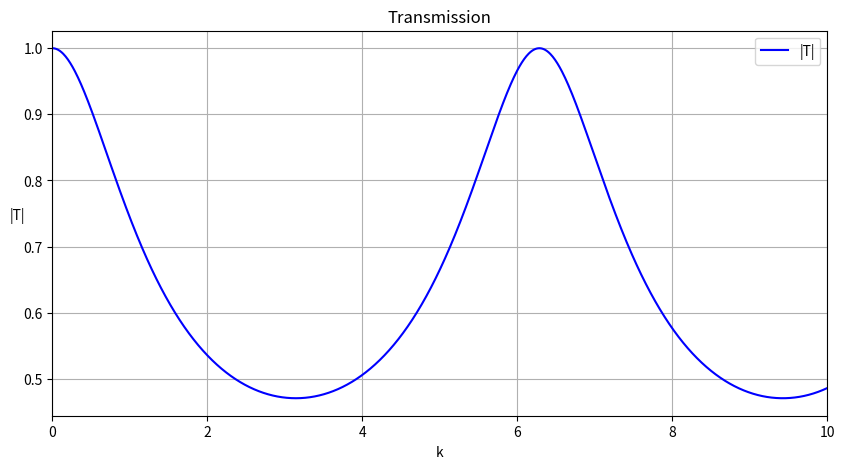
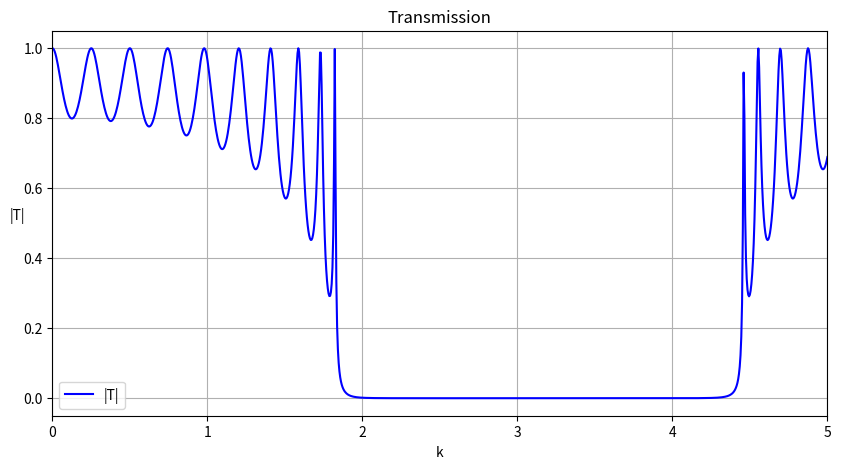
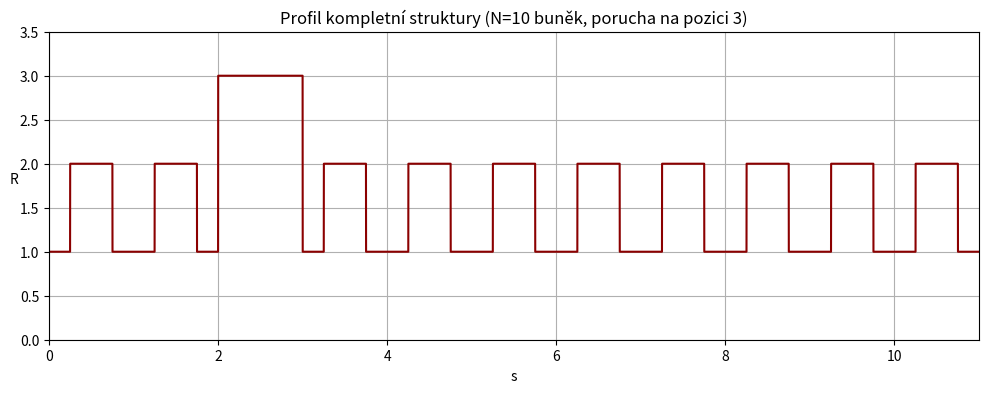
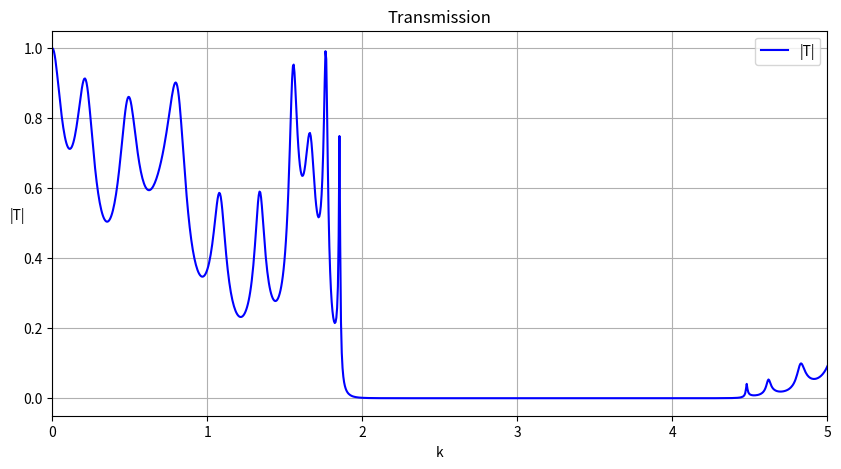

Here is the Python script that generated these plots, in order:
import sympy as sp
import numpy as np
import matplotlib.pyplot as plt
from numpy.linalg import matrix_power

# definice symbolů (reálné a komplexní)
k, L, Z0, S = sp.symbols('k L Z0 S', real=True)
P0, W0, PL, WL, C1, C2 = sp.symbols('P0 W0 PL WL C1 C2')
i = sp.I

# definice konkrétních hodnot
L_val = 1
rA_val = 1
rB_val = 2
r0_val = 1
c0 = 343
rho0 = 1.21
Z0_val = rho0 * c0
N = 10

def substitute_matrix(matrix, length, radius):
    """
    Vezme obecnou matici M a dosadí za symboly L a S konkrétní hodnoty.
    """
    return matrix.subs({L: length, S: sp.pi * radius**2})

def matrix_one_cell(M):
    """
    Vytvoří matici přenosu pro jednu buňku.
    """
    M1 = substitute_matrix(M, L_val / 4, rA_val)
    M2 = substitute_matrix(M, L_val / 2, rB_val)
    M3 = substitute_matrix(M, L_val / 4, rA_val)
    M_cell = M1 * M2 * M3
    return M_cell

def matrix_defect(M, L_def, r_def):
    """
    Vytvoří matici přenosu pro poruchu, takže rovnou rouru.
    """
    M_def = substitute_matrix(M, L_def, r_def)
    return M_def

def matrix_complete(M, pos_def, L_def, r_def):
    """
    Vytvoří matici kompletní struktury N+1 buněk s jednou poruchou na místě pos_def.
    """
    M_one_cell = matrix_one_cell(M)
    M_def = matrix_defect(M, L_def, r_def)
    M_comp = matrix_power(M_one_cell, pos_def-1) @ M_def @ matrix_power(M_one_cell, N-pos_def+1)
    return M_comp

def get_transmission(M):
    """
    Z matice vrátí přenos T jako funkci k.
    """
    M_11 = M[0, 0]
    M_12 = M[0, 1]
    M_21 = M[1, 0]
    M_22 = M[1, 1]
    S0_val = sp.pi * r0_val**2
    numerator = 2 * S0_val * Z0_val * (M_11 * M_22 - M_12 * M_21)
    denominator = S0_val**2 * M_12 - S0_val * Z0_val * M_11 - S0_val * Z0_val * M_22 + Z0_val**2 * M_21
    t_sym = numerator / denominator
    T = t_sym.subs({Z0: Z0_val})
    return sp.lambdify(k, T, modules='numpy')

def plot_transmission(t, min, max):
    k_vals = np.linspace(min, max, 1000)
    t_vals = t(k_vals)
    t_abs = np.abs(t_vals)
    plt.figure(figsize=(10, 5))
    plt.plot(k_vals, t_abs, color='blue', label='|T|')
    plt.title("Transmission")
    plt.xlabel("k")
    plt.ylabel("|T|", rotation=0)
    plt.xlim(min, max)
    plt.grid(True)
    plt.legend()
    plt.show()

def R_one_cell(s):
    s = np.asarray(s)
    cond1 = s < (1/4 * L_val)
    cond2 = (s >= (1/4 * L_val)) & (s < (3/4 * L_val))
    cond3 = s >= (3/4 * L_val)
    return np.select([cond1, cond2, cond3], [rA_val, rB_val, rA_val], default=r0_val)

def R_complete(s):
    """
    Vytvoří profil celé struktury:
    - buňky před poruchou (pos_def - 1)
    - porucha o délce L_def a poloměru r_def
    - zbylé buňky za poruchou (N - pos_def + 1)
    """
    s = np.asarray(s)
    R_vals = np.zeros_like(s, dtype=float)
    
    # Výpočet rozložení
    cells_before = pos_def - 1
    len_before = cells_before * L_val
    
    # 1. Část před poruchou
    mask_before = s < len_before
    # Modulo zajistí periodické opakování jedné buňky na požadované délce
    R_vals[mask_before] = R_one_cell(s[mask_before] % L_val)
    
    # 2. Porucha
    mask_def = (s >= len_before) & (s < len_before + L_def)
    R_vals[mask_def] = r_def
    
    # 3. Část za poruchou
    mask_after = s >= (len_before + L_def)
    # Od hodnoty 's' odečteme délku předchozích částí, aby modulo opět počítalo od nuly
    R_vals[mask_after] = R_one_cell((s[mask_after] - (len_before + L_def)) % L_val)
    
    return R_vals

def plot_R_complete(pos_def, L_def, r_def):
    # Celková délka odpovídá N normálním buňkám a 1 poruše
    total_length = (N * L_val) + L_def
    
    s_vals = np.linspace(0, total_length, 8000)
    R_vals = R_complete(s_vals)

    plt.figure(figsize=(12, 4))
    plt.plot(s_vals, R_vals, color='darkred')
    plt.title(f"Profil kompletní struktury (N={N} buněk, porucha na pozici {pos_def})")
    plt.xlabel("s")
    plt.ylabel("R", rotation=0)
    plt.xlim(0, total_length)
    
    # Dynamické nastavení osy Y podle toho, který poloměr je největší
    plt.ylim(0, max(rB_val, r_def) + 0.5)
    plt.grid(True)
    plt.show()

# rovnice
eq1 = sp.Eq(P0, C1 + C2)
eq2 = sp.Eq(W0, (S / Z0) * (C1 - C2))
eq3 = sp.Eq(PL, C1 * sp.exp(i * k * L) + C2 * sp.exp(-i * k * L))
eq4 = sp.Eq(WL, (S / Z0) * (C1 * sp.exp(i * k * L) - C2 * sp.exp(-i * k * L)))

# řešení soustavy, prvky vypisovat např. s1[0][C1]
s1 = sp.solve([eq1, eq2, eq3, eq4], [PL, WL, C1, C2], dict=True)

# srovnání jednotlivých koeficientů a vybrání prvků do matice
PL = s1[0][PL]
PL_collected = sp.collect(sp.expand(PL), [P0, W0])
WL = s1[0][WL]
WL_collected = sp.collect(sp.expand(WL), [P0, W0])

PL_coeff_P0 = PL_collected.coeff(P0)
PL_coeff_W0 = PL_collected.coeff(W0)
WL_coeff_P0 = WL_collected.coeff(P0)
WL_coeff_W0 = WL_collected.coeff(W0)

M11 = sp.simplify(PL_coeff_P0.rewrite(sp.cos))
M12 = sp.simplify(PL_coeff_W0.rewrite(sp.sin))
M21 = sp.simplify(WL_coeff_P0.rewrite(sp.sin))
M22 = sp.simplify(WL_coeff_W0.rewrite(sp.cos))

# matice pro rovnou rouru obecně
M = sp.Matrix([[M11, M12],
               [M21, M22]])
print("Matice pro rovnou rouru obecně:")
sp.pprint(M)

# přenos pro rovnou rouru
# t = get_transmission(substitute_matrix(M, L_val, SA_val))
# plot_transmission(t, 0, 10)

# přenos pro jednu buňku jako funkce k
M_one_cell = matrix_one_cell(M)
t_one_cell = get_transmission(M_one_cell)
plot_transmission(t_one_cell, 0, 10)

# přenos pro N buněk jako funkce k
M_n_cells = matrix_power(M_one_cell, N)
t_n_cells = get_transmission(M_n_cells)
plot_transmission(t_n_cells, 0, 5)

# přenos pro N+1 buněk s jednou poruchou jako funkce k
# pozice buňky s poruchou
pos_def = 3
# délka buňky s poruchou
L_def = 1
# poloměr buňky s poruchou
r_def = 3

plot_R_complete(pos_def, L_def, r_def)

M_complete = matrix_complete(M, pos_def, L_def, r_def)
t_complete = get_transmission(M_complete)
plot_transmission(t_complete, 0, 5)
